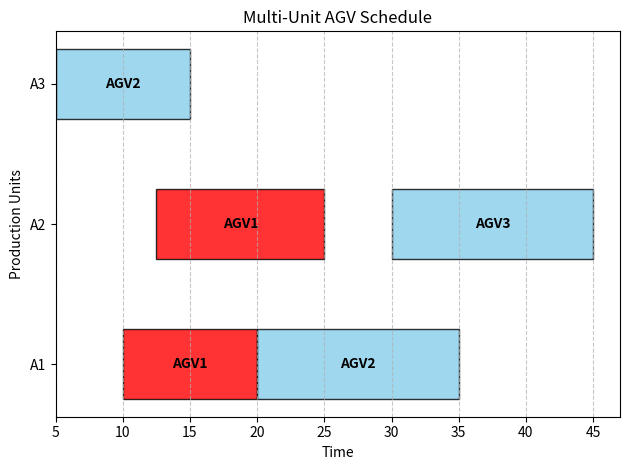

Write the Python code that produced this figure.
import matplotlib.pyplot as plt

# 示例数据（多个生产单元）
tasks = [
    {"Unit": "A1", "AGV": "AGV1", "Start": 10, "Finish": 20},
    {"Unit": "A1", "AGV": "AGV2", "Start": 20, "Finish": 35},
    {"Unit": "A2", "AGV": "AGV1", "Start": 12.5, "Finish": 25},
    {"Unit": "A2", "AGV": "AGV3", "Start": 30, "Finish": 45},
    {"Unit": "A3", "AGV": "AGV2", "Start": 5, "Finish": 15},
]

# 提取唯一的生产单元并按顺序分配 Y 轴位置
units = sorted(list({task["Unit"] for task in tasks}))  # 按字母排序，如 ["A1", "A2", "A3"]
print(units)
y_positions = {unit: idx for idx, unit in enumerate(units)}

# 创建图表
fig, ax = plt.subplots()

# 绘制每个任务条
for task in tasks:
    # 计算任务参数
    y = y_positions[task["Unit"]]  # 根据生产单元分配 Y 轴位置
    start = task["Start"]
    duration = task["Finish"] - start
    color = "red" if task["AGV"] == "AGV1" else "skyblue"

    # 绘制水平条形图
    ax.barh(y=y, width=duration, left=start, height=0.5,
            color=color, edgecolor="black", alpha=0.8)

    # 添加AGV名称文本（居中显示）
    text_x = start + duration / 2
    ax.text(text_x, y, task["AGV"],
            ha='center', va='center', color='black', fontweight='bold')

# 设置Y轴标签
ax.set_yticks([y_positions[unit] for unit in units])  # Y 轴刻度位置
ax.set_yticklabels(units)  # Y 轴标签文本（显示在左侧）
ax.set_xlabel("Time")
ax.set_ylabel("Production Units")
ax.set_title("Multi-Unit AGV Schedule")

# 设置网格和布局
plt.grid(axis="x", linestyle="--", alpha=0.7)
plt.tight_layout()
plt.show()
